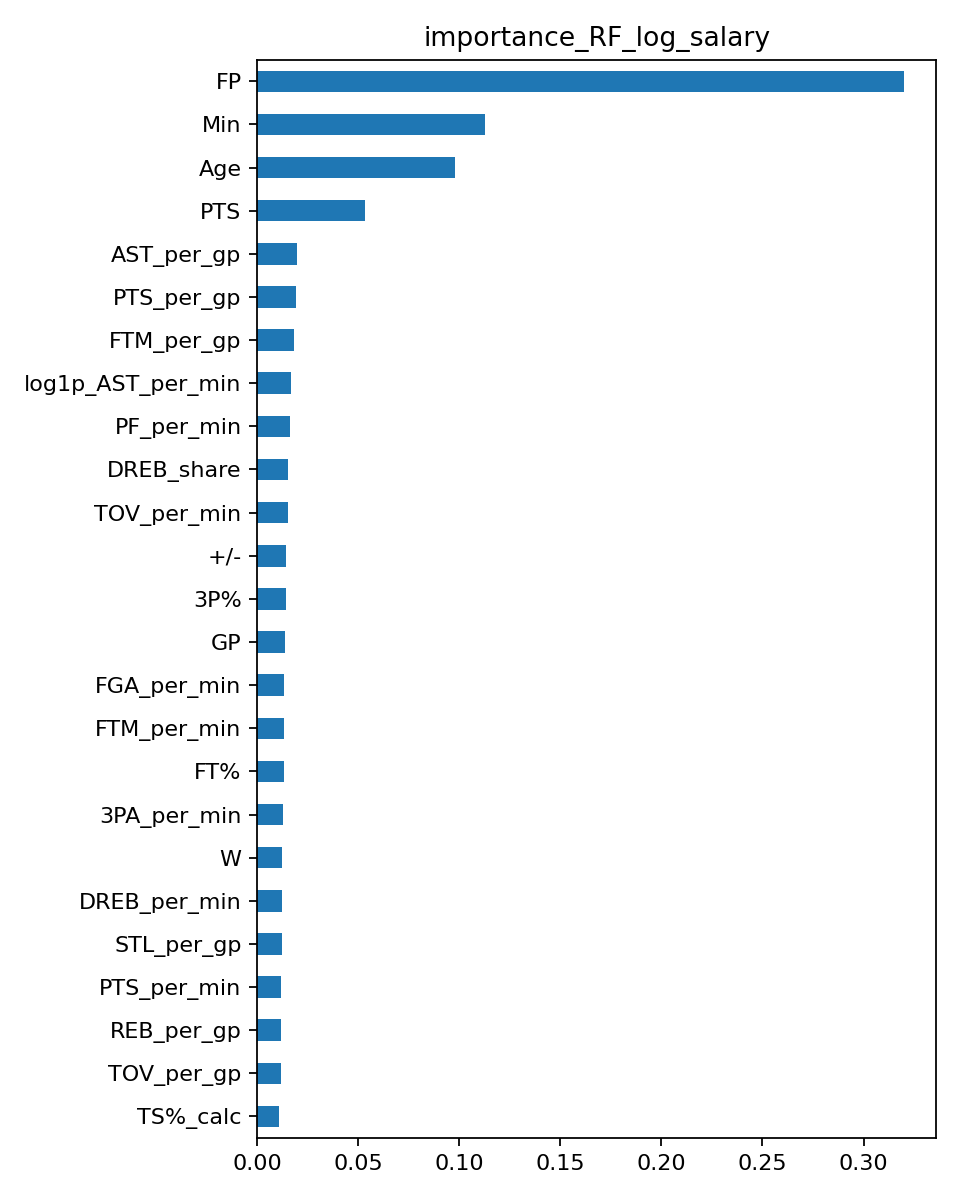

The file beside this chart, header and first rows:
, importance
FP, 0.3198
Min, 0.1128
Age, 0.09794
PTS, 0.05337
AST_per_gp, 0.01977
PTS_per_gp, 0.01941
FTM_per_gp, 0.01802
log1p_AST_per_min, 0.01692
PF_per_min, 0.01604
DREB_share, 0.01549
TOV_per_min, 0.01519
+/-, 0.01427
3P%, 0.01411
GP, 0.01362
FGA_per_min, 0.01351
FTM_per_min, 0.01337
FT%, 0.01336
3PA_per_min, 0.01261
W, 0.01253
DREB_per_min, 0.01249
STL_per_gp, 0.01216
PTS_per_min, 0.01193
REB_per_gp, 0.01173
TOV_per_gp, 0.01172
TS%_calc, 0.0108
BLK_per_gp, 0.01073
3PM_per_gp, 0.0103
FG%, 0.01029
OREB_per_min, 0.009361
AST, 0.008995
log1p_3PM, 0.008529
log1p_PF, 0.008231
FTA, 0.008083
log1p_DREB, 0.007965
TOV, 0.007884
STL, 0.007302
REB, 0.006697
BLK, 0.004292
OREB, 0.004221
DD2, 0.004153
